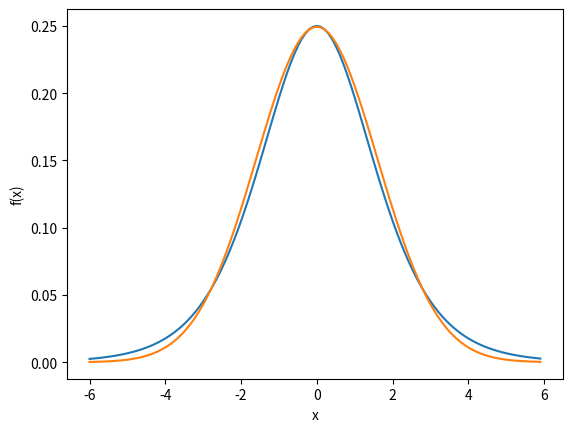

This chart was generated by the following Python code:
import matplotlib.pylab as plt
import numpy as np
x = np.arange(-6, 6, 0.1)

# sigmoid function
sg = 1 / (1 + np.exp(-x))

# sigmoid function differential
sig = sg*(1-sg)

# normal distribution mu=0, sigma=1.6
std = np.exp(-x**2 / (2*1.6*1.6)) / (1.6 * np.sqrt(2 * np.pi))

plt.plot(x, sig)
plt.plot(x, std)

plt.xlabel('x')
plt.ylabel('f(x)')
plt.show()

